Labelled photos from "bigChange", an image-classification folder in Doris1039/SolarCell-defect-detect. The possible labels are: break, cell faults, dark spot, finger interruptions, functional, material defect, microcrack.

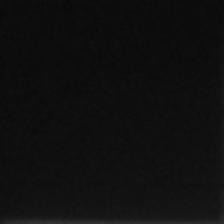
Label: cell faults

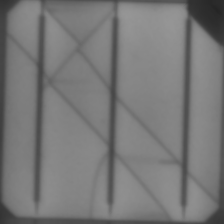
Label: microcrack

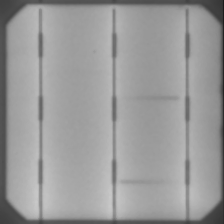
Label: finger interruptions

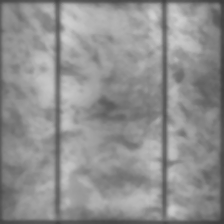
Label: functional

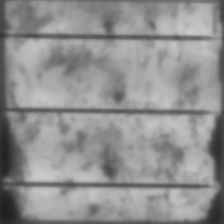
Label: material defect

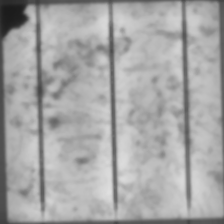
Label: dark spot
